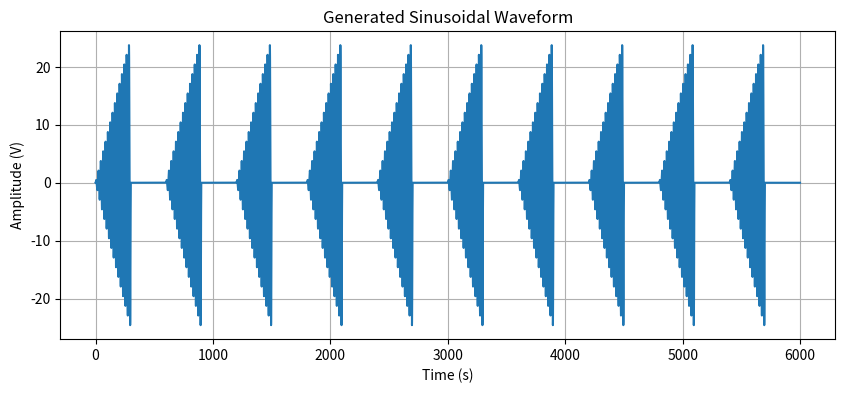

Write Python code to recreate this figure.
import numpy as np
import matplotlib.pyplot as plt

# Parameters
fs = 1000       # Sampling frequency in Hz
duration = 300  # Duration in seconds
cycles = 15     # Number of cycles of the sinusoid
amplitude_max = 25  # Maximum amplitude in volts
pole_cycles = 10 # Number of poling cycles

# Time values
t = np.linspace(0, duration, int(fs * duration))
t_total = np.linspace(0, duration*2*pole_cycles, int(fs * duration*2*pole_cycles))

# Generate the sinusoidal waveform
sinusoid = []
for _ in range(pole_cycles):
    #for _ in range(cycles):
    amplitude = np.linspace(0, amplitude_max, len(t))
    waveform = amplitude * np.sin(2 * np.pi * 0.05 * t)
    sinusoid.extend(waveform)
    
    zero_period = np.zeros(int(fs * duration))
    sinusoid.extend(zero_period)
    
print(np.size(t))
print(np.size(sinusoid))
print(np.size(t_total))

print("start plotting")
# Plot the generated waveform
plt.figure(figsize=(10, 4))
plt.plot(t_total, sinusoid)
plt.xlabel('Time (s)')
plt.ylabel('Amplitude (V)')
plt.title('Generated Sinusoidal Waveform')
plt.grid(True)
plt.show()


